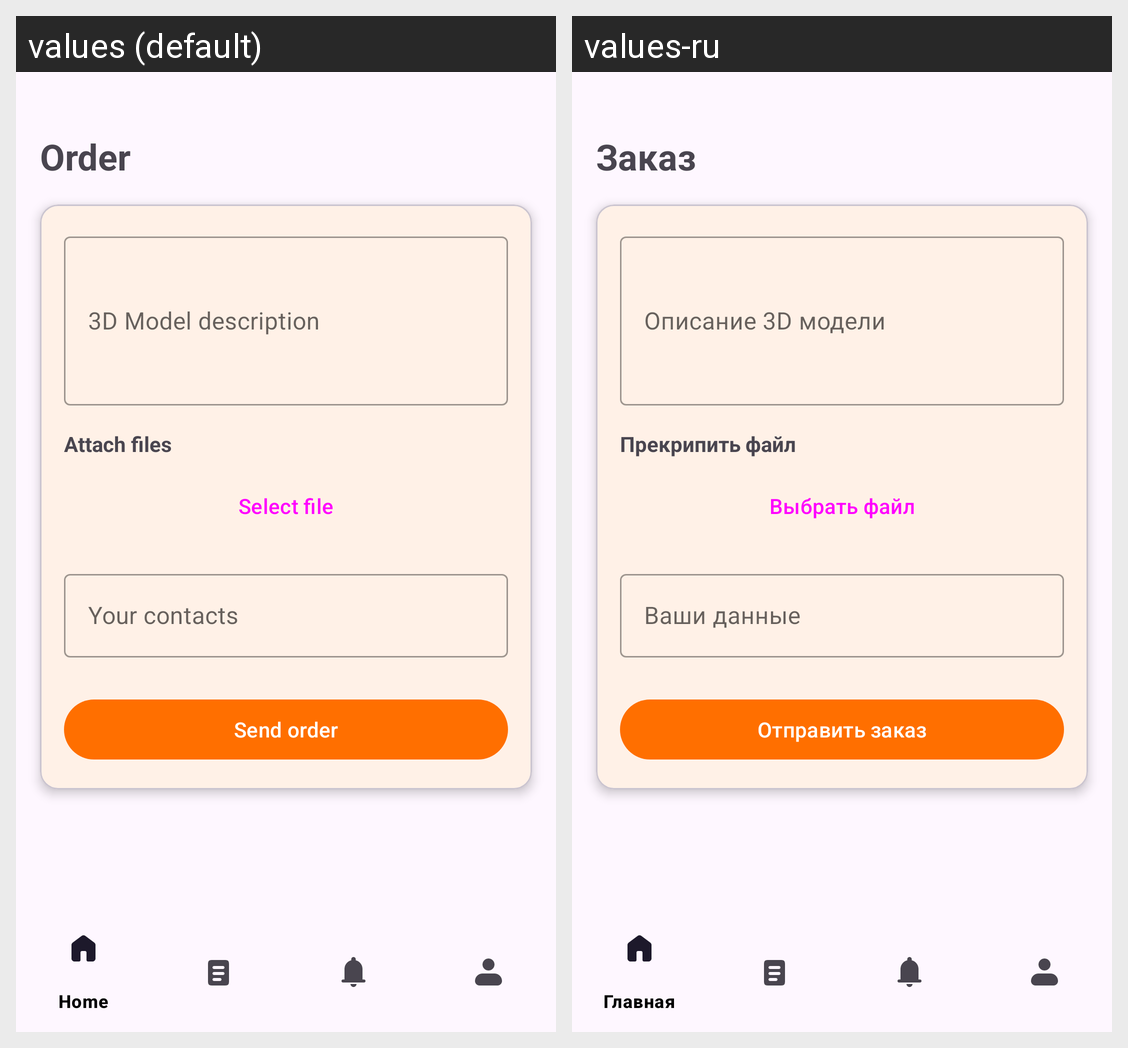

Translations of the strings shown on this Android screen, per locale in the grid:
Android screen res/layout/activity_order.xml rendered under 2 locales, left to right: values (default), values-ru. Device: Nexus 5 (rendered at 1080×1920; each locale shown at half size, 540×960, under a caption strip naming it); theme Theme.KOdev.
Strings drawn on this screen, with the default value and each locale's value (text and hints the layout hard-codes, and strings that could not be matched under every locale, appear in the picture but are not listed):

order_menu_text
  values: Order
  values-ru: Заказ

model_description
  values: 3D Model description
  values-ru: Описание 3D модели

attach_files
  values: Attach files
  values-ru: Прекрипить файл

select_file
  values: Select file
  values-ru: Выбрать файл

your_contacts
  values: Your contacts
  values-ru: Ваши данные

send_order
  values: Send order
  values-ru: Отправить заказ
